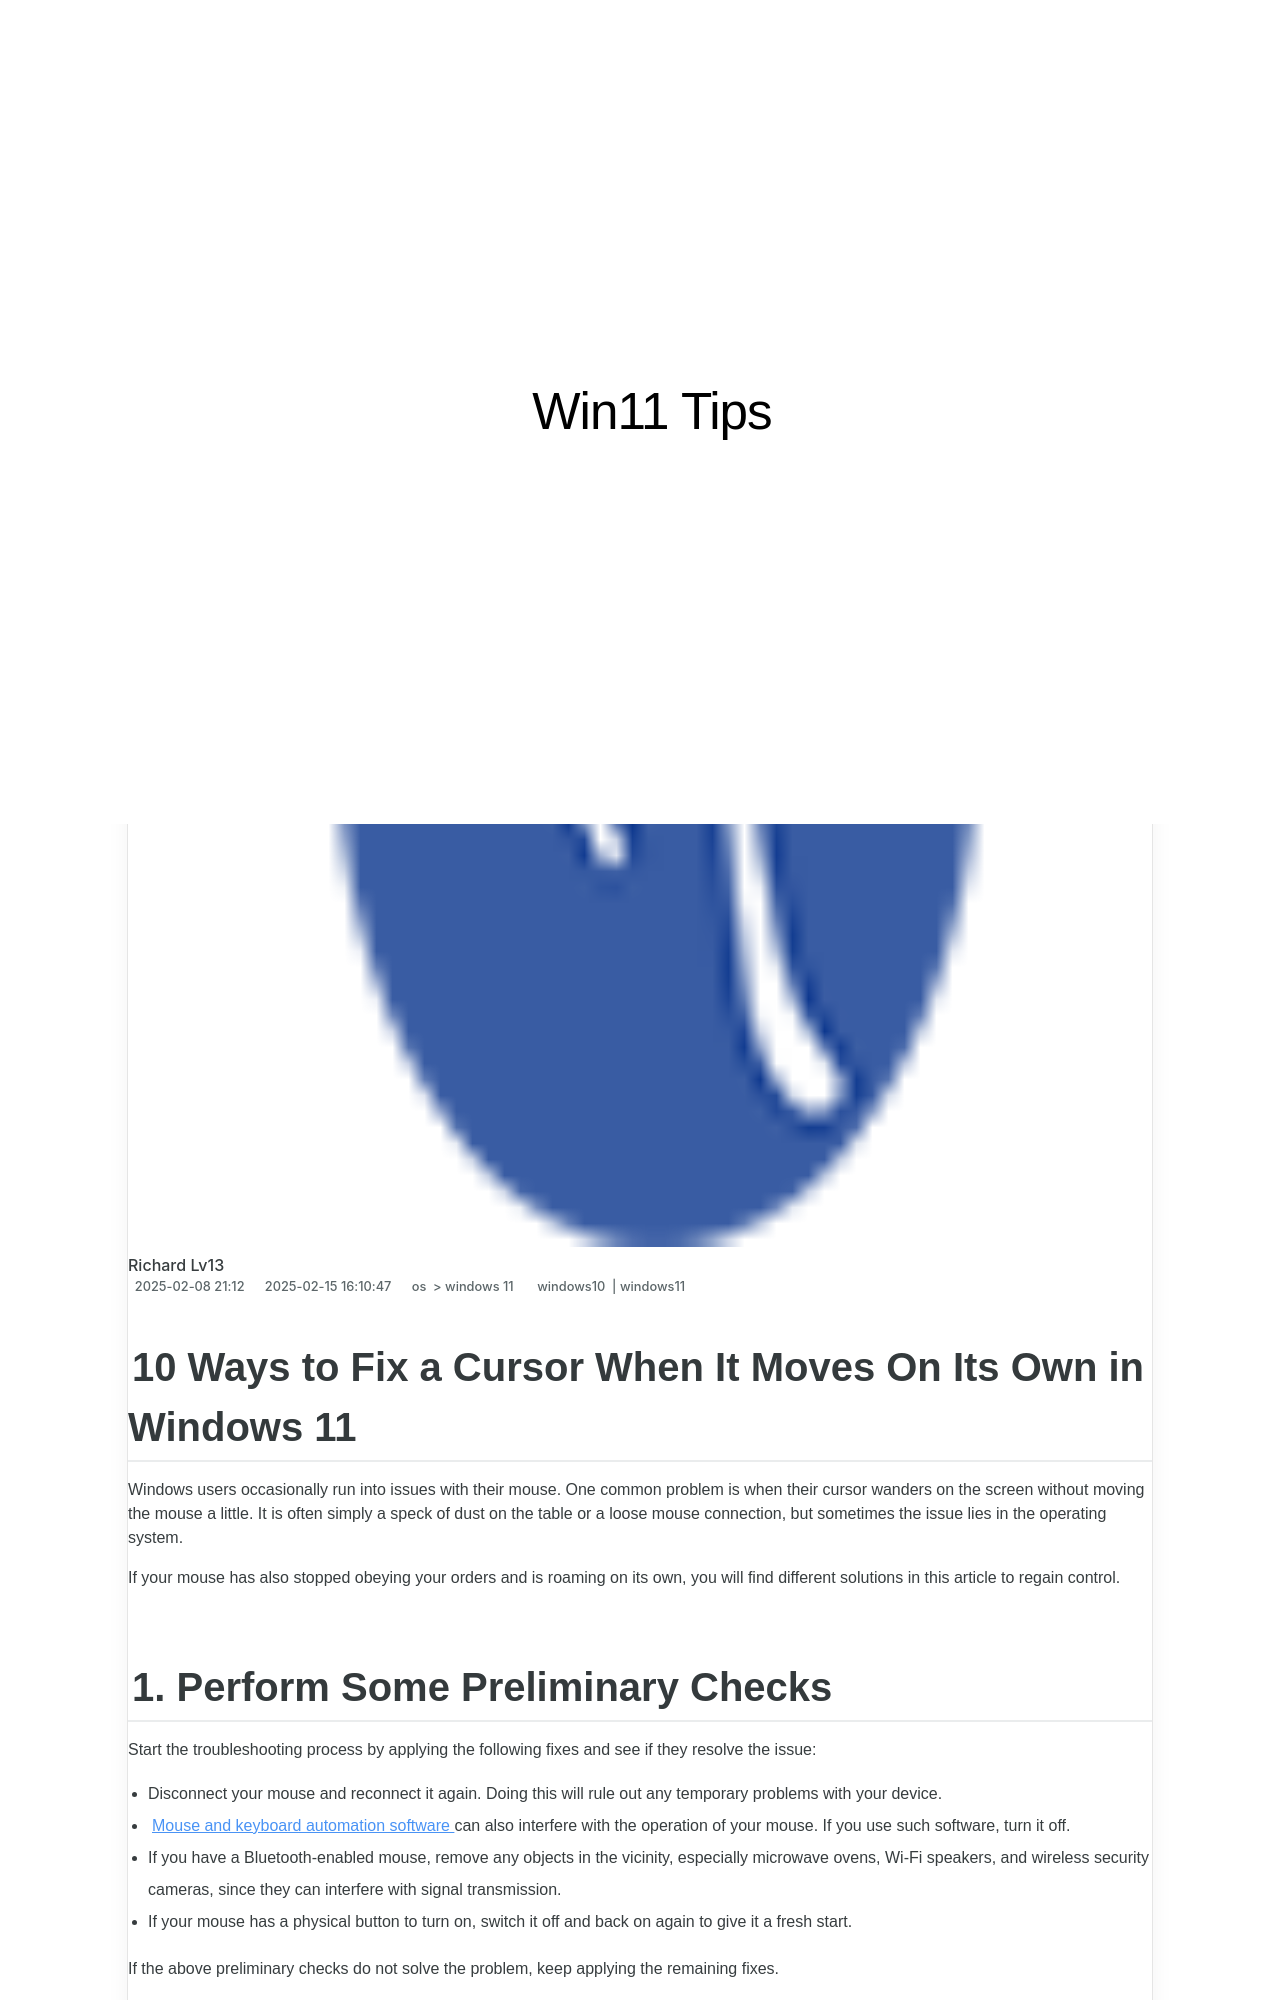

repository: techidaily/site-win11-tips · page: 10-ways-to-fix-a-cursor-when-it-moves-on-its-own-in-windows-11/index.html · generator: jekyll

---
title: 10 Ways to Fix a Cursor When It Moves On Its Own in Windows 11
date: 2025-02-08T21:00:12.936Z
updated: 2025-02-15T16:10:47.939Z
tags:
  - windows10
  - windows11
categories:
  - os
  - windows 11
description: This Article Describes 10 Ways to Fix a Cursor When It Moves On Its Own in Windows 11
excerpt: This Article Describes 10 Ways to Fix a Cursor When It Moves On Its Own in Windows 11
keywords: Self-Moving Cursor Fix,Cursor Anomaly Resolution,Stop Erratic Cursor 11,Erratic Cursor Fix Guide,Fix Wander Cursor Issue,Correct Misplaced Mouse Pointer,Stop Freezing Cursor Windows 11
thumbnail: https://thmb.techidaily.com/f35b950c7a8f4cdd1989c1e04c70b04dbfa6ce641c77398dacbaad68cbaf2be6.jpg
---

## 10 Ways to Fix a Cursor When It Moves On Its Own in Windows 11

 Windows users occasionally run into issues with their mouse. One common problem is when their cursor wanders on the screen without moving the mouse a little. It is often simply a speck of dust on the table or a loose mouse connection, but sometimes the issue lies in the operating system.

 If your mouse has also stopped obeying your orders and is roaming on its own, you will find different solutions in this article to regain control.

## 1\. Perform Some Preliminary Checks

 Start the troubleshooting process by applying the following fixes and see if they resolve the issue:

* Disconnect your mouse and reconnect it again. Doing this will rule out any temporary problems with your device.
* [Mouse and keyboard automation software](https://www.makeuseof.com/best-apps-automate-keyboard-mouse/) can also interfere with the operation of your mouse. If you use such software, turn it off.
* If you have a Bluetooth-enabled mouse, remove any objects in the vicinity, especially microwave ovens, Wi-Fi speakers, and wireless security cameras, since they can interfere with signal transmission.
* If your mouse has a physical button to turn on, switch it off and back on again to give it a fresh start.

 If the above preliminary checks do not solve the problem, keep applying the remaining fixes.
